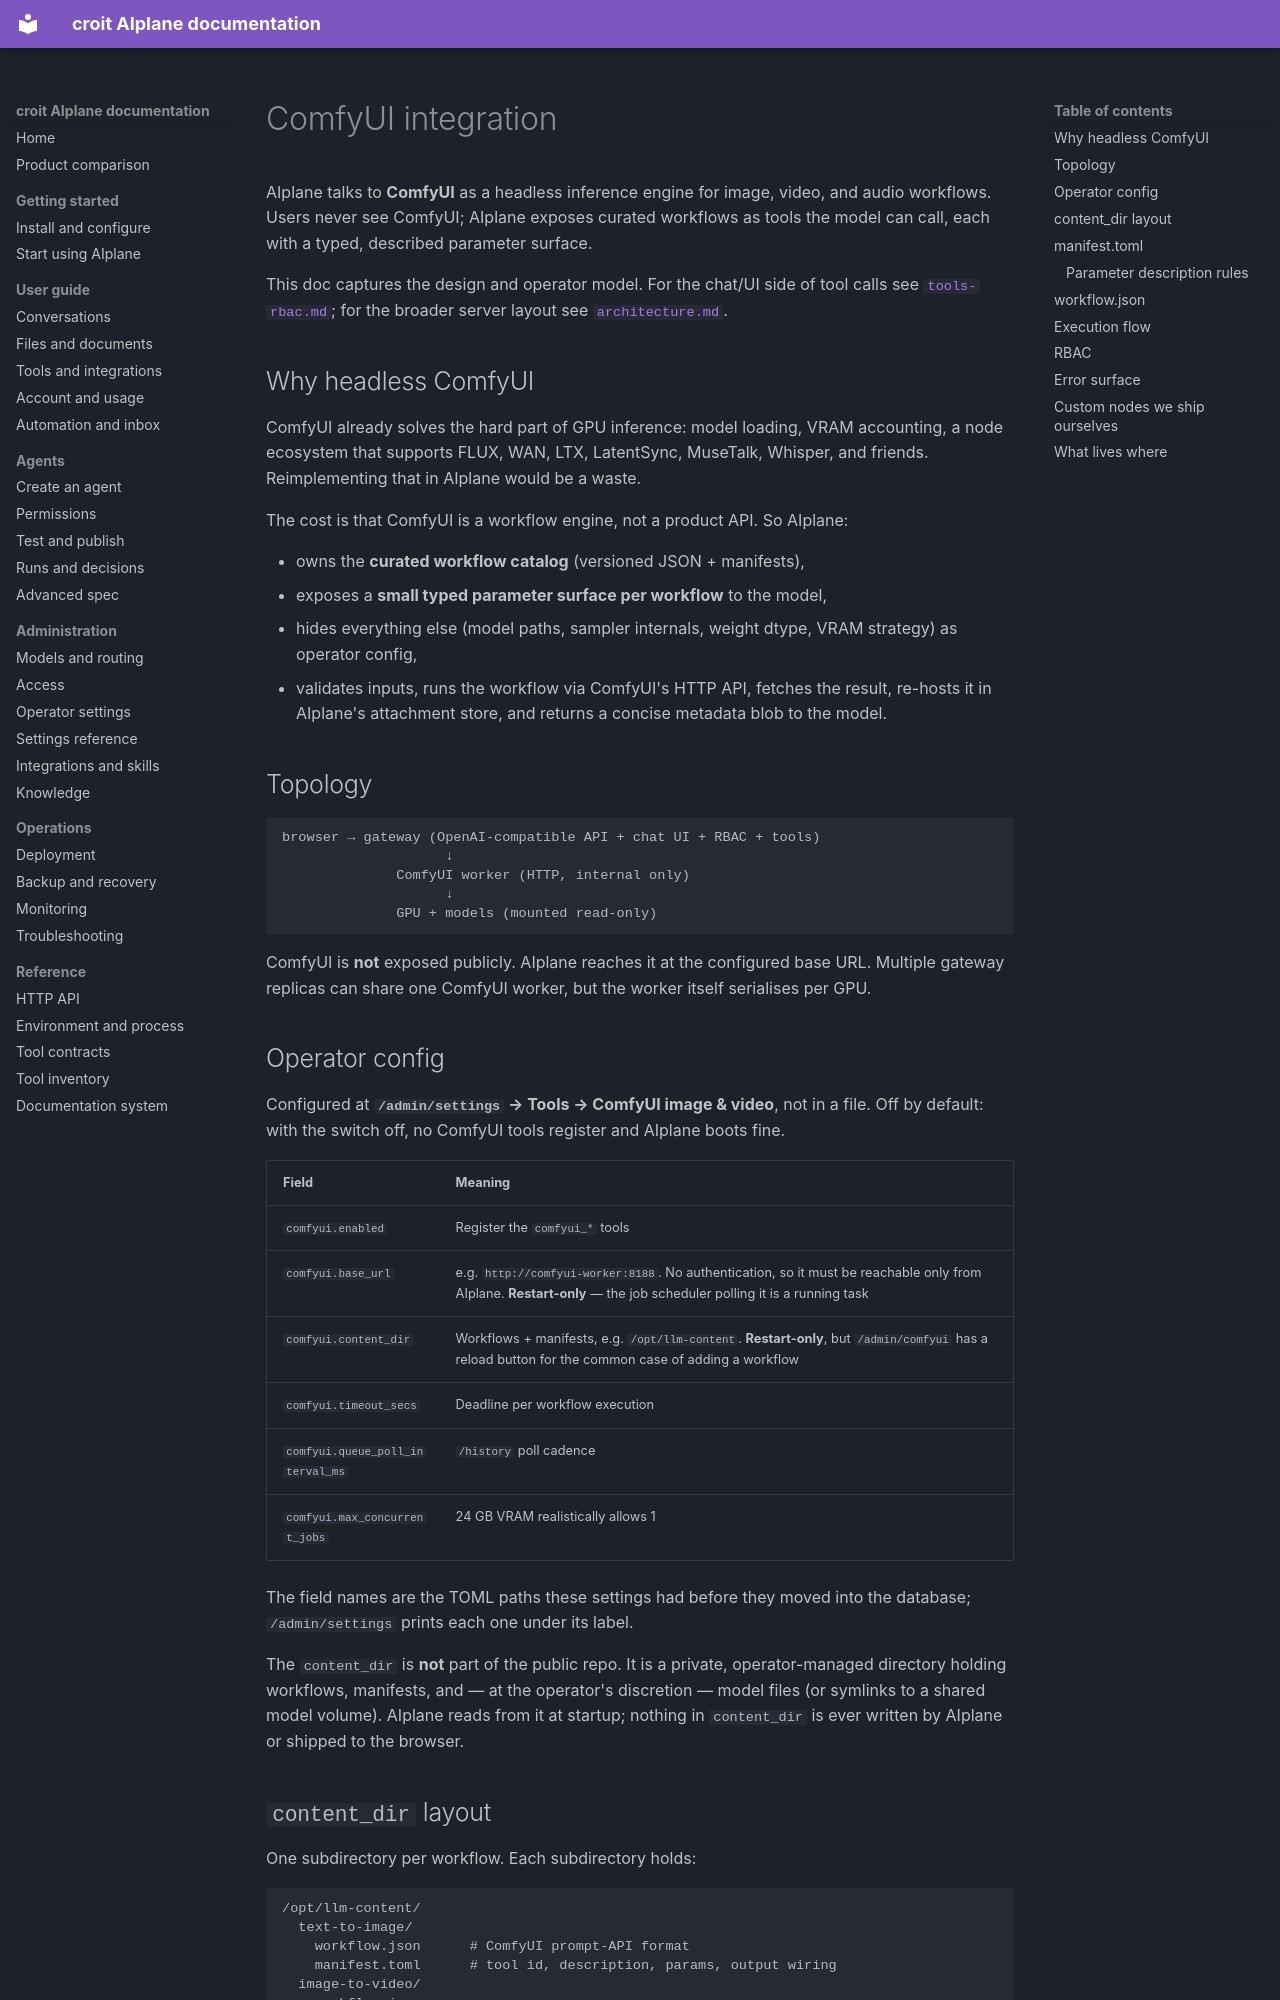

repository: Jojodicus/aiplane · page: comfyui/index.html · generator: mkdocs

# ComfyUI integration

AIplane talks to **ComfyUI** as a headless inference engine for image, video, and audio workflows. Users never see ComfyUI; AIplane exposes curated workflows as tools the model can call, each with a typed, described parameter surface.

This doc captures the design and operator model. For the chat/UI side of tool calls see [`tools-rbac.md`](tools-rbac.md); for the broader server layout see [`architecture.md`](architecture.md).

## Why headless ComfyUI

ComfyUI already solves the hard part of GPU inference: model loading, VRAM accounting, a node ecosystem that supports FLUX, WAN, LTX, LatentSync, MuseTalk, Whisper, and friends. Reimplementing that in AIplane would be a waste.

The cost is that ComfyUI is a workflow engine, not a product API. So AIplane:

- owns the **curated workflow catalog** (versioned JSON + manifests),
- exposes a **small typed parameter surface per workflow** to the model,
- hides everything else (model paths, sampler internals, weight dtype, VRAM strategy) as operator config,
- validates inputs, runs the workflow via ComfyUI's HTTP API, fetches the result, re-hosts it in AIplane's attachment store, and returns a concise metadata blob to the model.

## Topology

```
browser → gateway (OpenAI-compatible API + chat UI + RBAC + tools)
                    ↓
              ComfyUI worker (HTTP, internal only)
                    ↓
              GPU + models (mounted read-only)
```

ComfyUI is **not** exposed publicly. AIplane reaches it at the configured base URL. Multiple gateway replicas can share one ComfyUI worker, but the worker itself serialises per GPU.

## Operator config

Configured at **`/admin/settings` → Tools → ComfyUI image & video**, not in a
file. Off by default: with the switch off, no ComfyUI tools register and AIplane boots fine.

| Field | Meaning |
|---|---|
| `comfyui.enabled` | Register the `comfyui_*` tools |
| `comfyui.base_url` | e.g. `http://comfyui-worker:8188`. No authentication, so it must be reachable only from AIplane. **Restart-only** — the job scheduler polling it is a running task |
| `comfyui.content_dir` | Workflows + manifests, e.g. `/opt/llm-content`. **Restart-only**, but `/admin/comfyui` has a reload button for the common case of adding a workflow |
| `comfyui.timeout_secs` | Deadline per workflow execution |
| `comfyui.queue_poll_interval_ms` | `/history` poll cadence |
| `comfyui.max_concurrent_jobs` | 24 GB VRAM realistically allows 1 |

The field names are the TOML paths these settings had before they moved into
the database; `/admin/settings` prints each one under its label.

The `content_dir` is **not** part of the public repo. It is a private, operator-managed directory holding workflows, manifests, and — at the operator's discretion — model files (or symlinks to a shared model volume). AIplane reads from it at startup; nothing in `content_dir` is ever written by AIplane or shipped to the browser.
